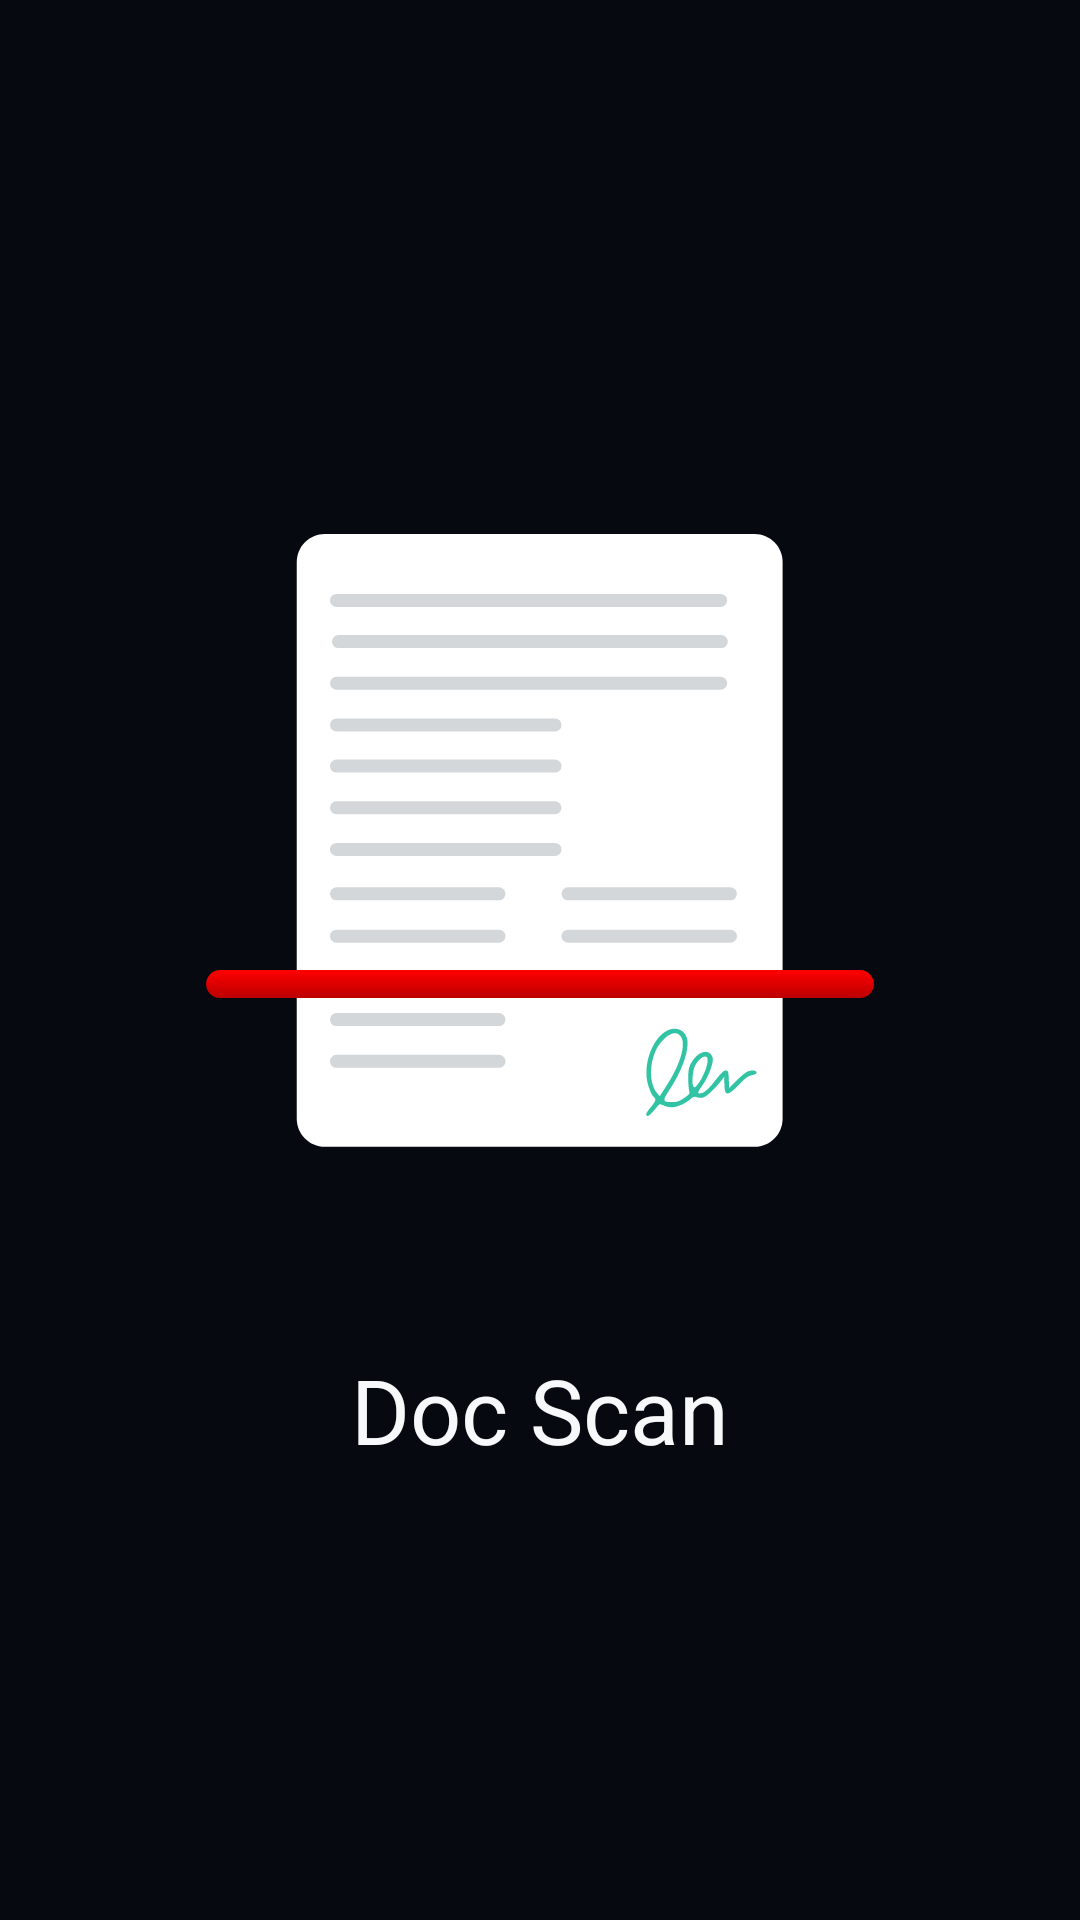

Android layout source for this screen:
<!-- AndroidManifest.xml: application theme Theme.DocScan -->
<!-- res/layout/activity_splash_screen.xml -->
<?xml version="1.0" encoding="utf-8"?>
<LinearLayout xmlns:android="http://schemas.android.com/apk/res/android"
    xmlns:app="http://schemas.android.com/apk/res-auto"
    xmlns:tools="http://schemas.android.com/tools"
    android:layout_width="match_parent"
    android:layout_height="match_parent"
    android:orientation="vertical"
    android:background="@color/bg_color"
    android:layout_gravity="center"
    android:gravity="center"
    tools:context=".SplashScreen">

    <ImageView
        android:layout_width="300dp"
        android:layout_height="300dp"
        android:layout_gravity="center"
        android:contentDescription="@string/logo"
        android:foregroundGravity="center_vertical"
        android:src="@drawable/logo1"/>

    <TextView
        android:layout_width="wrap_content"
        android:layout_height="wrap_content"
        android:layout_gravity="center"
        android:textColor="@color/head_text_color"
        android:textSize="30sp"
        android:text="@string/doc_scan"/>





</LinearLayout>
<!-- resources referenced by this layout -->
<resources>
  <color name="bg_color">#060910</color>
  <color name="head_text_color">#F7F8FA</color>
  <!-- drawable logo1: vector/xml drawable (drawable, 5538 chars, omitted) -->
  <string name="doc_scan">Doc Scan</string>
  <string name="logo">Logo</string>
  <style name="Theme.DocScan" parent="Base.Theme.DocScan" />
  <style name="Base.Theme.DocScan" parent="Theme.Material3.DayNight.NoActionBar">
          
          
          <item name="android:statusBarColor">@color/bg_color</item>
          <item name="android:navigationBarColor">@color/bottom_nav_color</item>
      </style>
  <color name="bottom_nav_color">#161B29</color>
</resources>
